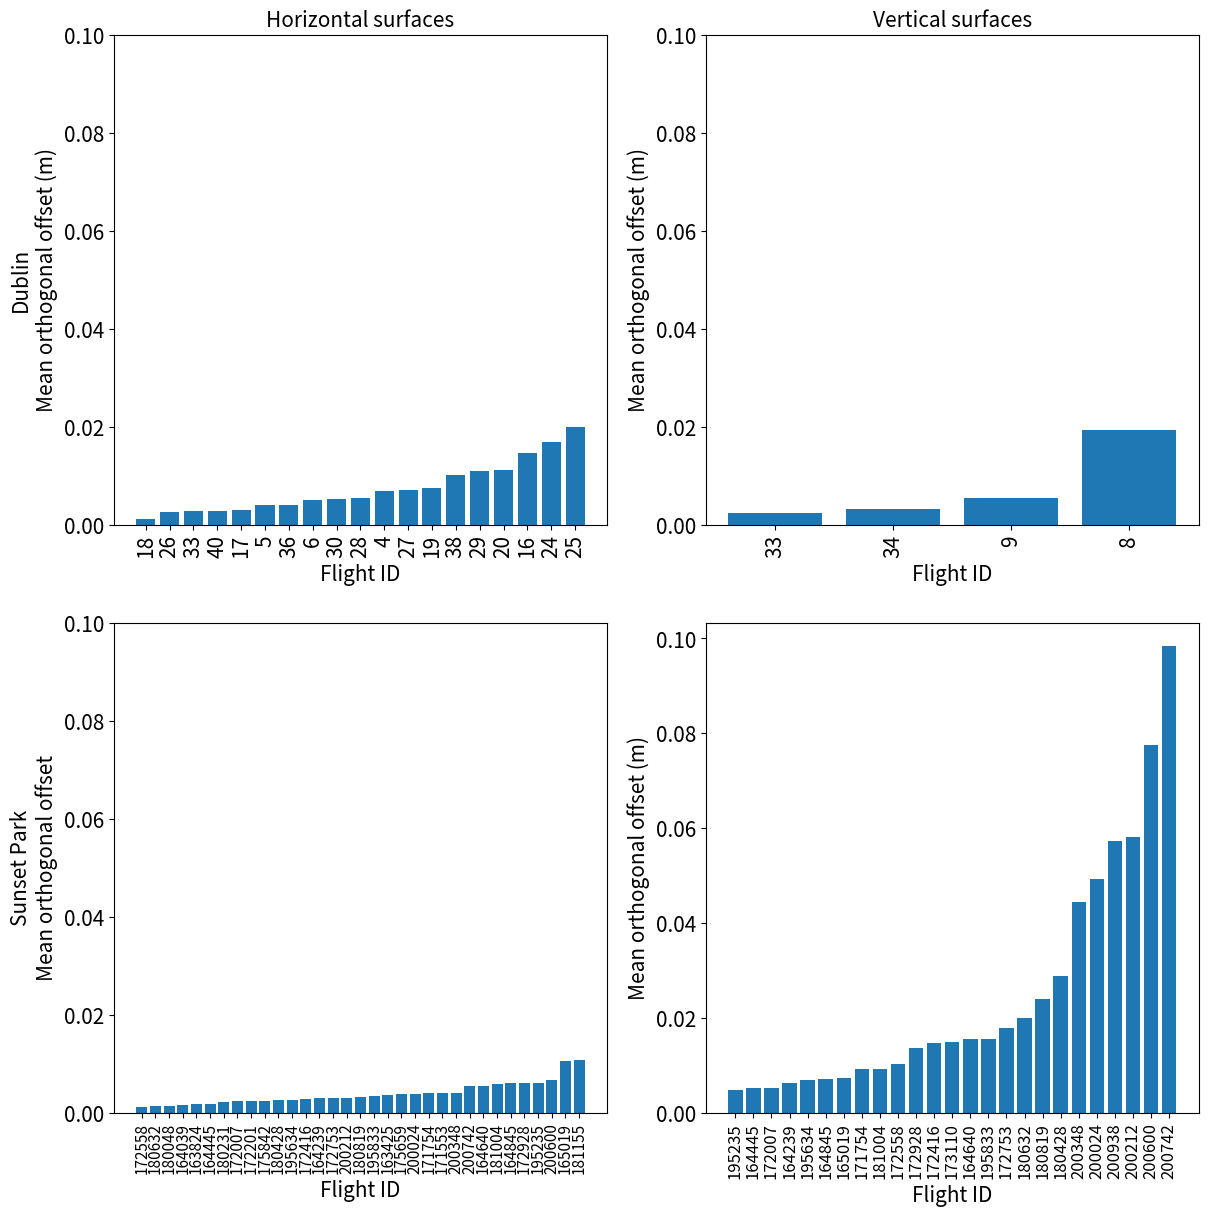

This figure's Python source:
import numpy as np
import pandas as pd
import matplotlib.pyplot as plt

dublin_horiz_dict = { 4: 0.0069,
 5: 0.0040,
 6: 0.0051,
19: 0.0074,
20: 0.0112,
26: 0.0025,
28: 0.0054,
30: 0.0053,
24: 0.0169,
27: 0.0070,
29: 0.0109,
33: 0.0028,
36: 0.0041,
38: 0.0102,
16: 0.0146,
17: 0.0031,
18: 0.0012,
25: 0.0200,
40: 0.0028}

# Dublin vertical
dublin_vert_dict = {8: 0.0193,
 9: 0.0055,
33: 0.0023,
34: 0.0032}
#  7: 0.3011,
# 32: 0.2749}

# Sunset Park vertical
sp_vert_dict = {
164239: 0.0205,
164445: 0.0170,
164640: 0.0508,
172928: 0.0451,
173110: 0.0488,
180632: 0.0657,
180819: 0.0785,
181004: 0.0300,
200600: 0.2541,
200742: 0.3228,
200938: 0.1879,
172753: 0.0585,
200212: 0.1909,
172416: 0.0484,
200348: 0.1459,
164845: 0.0234,
165019: 0.0243,
172558: 0.0338,
200024: 0.1615,
171754: 0.0299,
172007: 0.0174,
180428: 0.0943,
195235: 0.0159,
195634: 0.0224,
195833: 0.0509}

# Sunset Park Horizontal
sp_horiz_dict = {
164239: 0.0096,
164445: 0.0061,
164640: 0.0182,
164845: 0.0199,
165019: 0.0344,
172007: 0.0079,
172201: 0.0079,
172416: 0.0094,
172558: 0.0037,
172753: 0.0098,
180428: 0.0084,
180632: 0.0043,
180819: 0.0102,
181004: 0.0189,
181155: 0.0350,
195634: 0.0084,
195833: 0.0115,
200024: 0.0127,
200212: 0.0100,
200348: 0.0132,
200600: 0.0217,
172928: 0.0199,
164039: 0.0050,
200742: 0.0177,
195235: 0.0201,
163824: 0.0060,
171553: 0.0131,
171754: 0.0129,
175659: 0.0125,
175842: 0.0080,
180048: 0.0048,
180231: 0.0074,
163425: 0.0116
}

fontsize = 15

plt.figure(figsize=[14,14])
plt.subplot(2,2,1)
# Dublin Horizontal 
sort_h = sorted(dublin_horiz_dict.items(), key=lambda x: x[1])
plt.bar(range(len(sort_h)),[p[1] for p in sort_h],tick_label= [p[0] for p in sort_h])
plt.ylabel("Dublin\nMean orthogonal offset (m)",fontsize=fontsize)
plt.xlabel("Flight ID",fontsize=fontsize)
plt.yticks([0,.02,.04,.06,.08,0.1],fontsize=fontsize)
plt.xticks(rotation=90,fontsize=fontsize)
plt.title("Horizontal surfaces",fontsize=fontsize)

plt.subplot(2,2,2)
# Dublin Vertical
sort_h = sorted(dublin_vert_dict.items(), key=lambda x: x[1])
plt.bar(range(len(sort_h)),[p[1] for p in sort_h],tick_label= [p[0] for p in sort_h])
# plt.ylabel("Mean absolute height (m)",fontsize=fontsize)
plt.xlabel("Flight ID",fontsize=fontsize)
plt.ylabel("Mean orthogonal offset (m)",fontsize=fontsize)
plt.yticks([0,.02,.04,.06,.08,0.1],fontsize=fontsize)
plt.xticks(rotation=90,fontsize=fontsize)
plt.title("Vertical surfaces",fontsize=fontsize)

plt.subplot(2,2,3)
# Sunset Park Horizontal
sort_h = sorted(sp_horiz_dict.items(), key=lambda x: x[1])
plt.bar(range(len(sort_h)),[p[1]/3.28084 for p in sort_h],tick_label= [p[0] for p in sort_h])
plt.ylabel("Sunset Park\nMean orthogonal offset",fontsize=fontsize)
plt.xlabel("Flight ID",fontsize=fontsize)
plt.yticks([0,.02,.04,.06,.08,0.1],fontsize=fontsize)
plt.xticks(rotation=90,fontsize=11)
# plt.title("Sunset Park Horizontal",fontsize=fontsize)

plt.subplot(2,2,4)
# Sunset Park Vertical
sort_h = sorted(sp_vert_dict.items(), key=lambda x: x[1])
plt.bar(range(len(sort_h)),[p[1]/3.28084 for p in sort_h],tick_label= [p[0] for p in sort_h])
# plt.ylabel("Mean absolute height (m)",fontsize=fontsize)
plt.ylabel("Mean orthogonal offset (m)",fontsize=fontsize)
plt.xlabel("Flight ID",fontsize=fontsize)
plt.yticks([0,.02,.04,.06,.08,0.1],fontsize=fontsize)
plt.xticks(rotation=90,fontsize=12)
# plt.title("Sunset Park Vertical",fontsize=fontsize)


